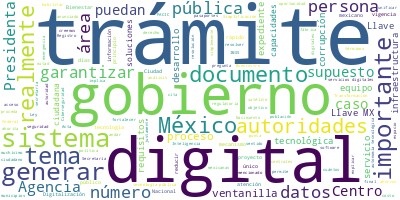

The table this chart was drawn from, first rows:
Participante, Texto, Sentimiento, Palabras, Dia, Mes, Anio
JOSE ANTONIO PEÑA MERINO, Buenos días. Con su permiso, Presidenta., 0.0, 6, 14, 11, 2024
JOSE ANTONIO PEÑA MERINO, Les queremos contar un poco de qué va la…, 0.0, 32, 14, 11, 2024
JOSE ANTONIO PEÑA MERINO, El motivo o los motivos centrales que da…, 0.0, 61, 14, 11, 2024
JOSE ANTONIO PEÑA MERINO, Y esta es la misión, digamos, central qu…, 0.0, 51, 14, 11, 2024
JOSE ANTONIO PEÑA MERINO, Entonces, nuestro trabajo se guiará a pa…, 0.0, 18, 14, 11, 2024
JOSE ANTONIO PEÑA MERINO, Lo que existe presencialmente, es decir,…, 0.0, 27, 14, 11, 2024
JOSE ANTONIO PEÑA MERINO, Reducir al mínimo la carga regulatoria s…, 0.0, 10, 14, 11, 2024
JOSE ANTONIO PEÑA MERINO, Generar ahorros, como lo mencioné; a la …, 0.0, 39, 14, 11, 2024
PRESIDENTA CLAUDIA SHEINBAUM PARDO, Oportunidad para la cero corrupción., 0.0, 5, 14, 11, 2024
JOSE ANTONIO PEÑA MERINO, Oportunidad para la cero corrupción, exa…, 0.0, 6, 14, 11, 2024
JOSE ANTONIO PEÑA MERINO, Un solo número de atención ciudadana que…, 0.0, 27, 14, 11, 2024
JOSE ANTONIO PEÑA MERINO, Inteligencia de datos, es decir, análisi…, 0.0, 12, 14, 11, 2024
JOSE ANTONIO PEÑA MERINO, Autonomía tecnológica, generar nosotros …, 0.0, 19, 14, 11, 2024
JOSE ANTONIO PEÑA MERINO, Y un principio central, que el internet …, 0.0, 12, 14, 11, 2024
JOSE ANTONIO PEÑA MERINO, Y esto descansa sobre sobre dos pilares …, 0.0, 10, 14, 11, 2024
JOSE ANTONIO PEÑA MERINO, Uno, el pilar de Transformación Digital;…, 0.0, 23, 14, 11, 2024
JOSE ANTONIO PEÑA MERINO, Simplificación, de manera muy importante…, 0.0, 5, 14, 11, 2024
JOSE ANTONIO PEÑA MERINO, Digitalización., 0.0, 1, 14, 11, 2024
JOSE ANTONIO PEÑA MERINO, Llave MX., 0.0, 2, 14, 11, 2024
JOSE ANTONIO PEÑA MERINO, El Centro de Atención del Bienestar, que…, 0.0, 11, 14, 11, 2024
JOSE ANTONIO PEÑA MERINO, Dictaminación tecnológica, esto es muy i…, 0.0, 61, 14, 11, 2024
JOSE ANTONIO PEÑA MERINO, Y un área que nosotros entendemos como h…, 0.0, 42, 14, 11, 2024
JOSE ANTONIO PEÑA MERINO, Infraestructura tecnológica, ¿no?, los c…, 0.0, 10, 14, 11, 2024
JOSE ANTONIO PEÑA MERINO, El área de análisis de datos., 0.0, 6, 14, 11, 2024
JOSE ANTONIO PEÑA MERINO, Ciberseguridad., 0.0, 1, 14, 11, 2024
JOSE ANTONIO PEÑA MERINO, Y política de telecomunicaciones., 0.0, 4, 14, 11, 2024
JOSE ANTONIO PEÑA MERINO, Y un poco para que entiendan ustedes cóm…, 0.0, 48, 14, 11, 2024
JOSE ANTONIO PEÑA MERINO, Al final, realmente lo más importante es…, 0.0, 36, 14, 11, 2024
JOSE ANTONIO PEÑA MERINO, El primer momento es el de habilitadores…, 0.0, 28, 14, 11, 2024
JOSE ANTONIO PEÑA MERINO, Luego, hay un área mucho más pensada com…, 0.0, 28, 14, 11, 2024
JOSE ANTONIO PEÑA MERINO, Y en el centro de esto, está Llave MX co…, 0.0, 15, 14, 11, 2024
JOSE ANTONIO PEÑA MERINO, Pero a la vez, estos habilitadores no so…, 0.0, 64, 14, 11, 2024
JOSE ANTONIO PEÑA MERINO, Y queremos, además, expandir, por supues…, 0.0, 48, 14, 11, 2024
JOSE ANTONIO PEÑA MERINO, Y al final, por supuesto, generar soluci…, 0.0, 11, 14, 11, 2024
JOSE ANTONIO PEÑA MERINO, Y dos acotaciones:, 0.0, 3, 14, 11, 2024
JOSE ANTONIO PEÑA MERINO, Lo primero, la política de Telecomm, que…, 0.0, 46, 14, 11, 2024
JOSE ANTONIO PEÑA MERINO, Y Correos, que estaría sectorizado tambi…, 0.0, 32, 14, 11, 2024
JOSE ANTONIO PEÑA MERINO, Un muy breve paréntesis. La Presidenta l…, 0.0, 39, 14, 11, 2024
JOSE ANTONIO PEÑA MERINO, Uno, reducción de trámites, requisitos y…, 0.0, 14, 14, 11, 2024
JOSE ANTONIO PEÑA MERINO, Dos, eliminación de barreras para el bie…, 0.0, 18, 14, 11, 2024
JOSE ANTONIO PEÑA MERINO, Homologación de procesos y requisitos en…, 0.0, 11, 14, 11, 2024
JOSE ANTONIO PEÑA MERINO, Una política muy agresiva de digitalizac…, 0.0, 6, 14, 11, 2024
JOSE ANTONIO PEÑA MERINO, Llave MX y Expediente Digital. Llave MX,…, 0.0, 91, 14, 11, 2024
JOSE ANTONIO PEÑA MERINO, Desarrollo de capacidades tecnológicas p…, 0.0, 33, 14, 11, 2024
JOSE ANTONIO PEÑA MERINO, Un catálogo único de trámites y un porta…, 0.0, 11, 14, 11, 2024
JOSE ANTONIO PEÑA MERINO, Un repositorio de tecnología pública par…, 0.0, 31, 14, 11, 2024
JOSE ANTONIO PEÑA MERINO, Y mecanismos de solución y atención ciud…, 0.0, 61, 14, 11, 2024
JOSE ANTONIO PEÑA MERINO, Y 10 principios centrales que guían el e…, 0.0, 11, 14, 11, 2024
JOSE ANTONIO PEÑA MERINO, Uno. La mayor carga regulatoria, es deci…, 0.0, 24, 14, 11, 2024
JOSE ANTONIO PEÑA MERINO, Dos. No solicitar documentos que la prop…, 0.0, 37, 14, 11, 2024
JOSE ANTONIO PEÑA MERINO, Tres. Fusionar trámites y crear flujos s…, 0.0, 73, 14, 11, 2024
JOSE ANTONIO PEÑA MERINO, Cuatro. Eliminar requisitos no indispens…, 0.0, 39, 14, 11, 2024
JOSE ANTONIO PEÑA MERINO, Cinco. Documentos digitales tienen la mi…, 0.0, 44, 14, 11, 2024
JOSE ANTONIO PEÑA MERINO, Seis. Todo trámite digitalizado debe ser…, 0.0, 31, 14, 11, 2024
JOSE ANTONIO PEÑA MERINO, Siete. Homologar vigencias en trámites c…, 0.0, 57, 14, 11, 2024
JOSE ANTONIO PEÑA MERINO, Renovar vigencias cuando proceda en luga…, 0.0, 34, 14, 11, 2024
JOSE ANTONIO PEÑA MERINO, Sustituir permisos por avisos. También e…, 0.0, 12, 14, 11, 2024
JOSE ANTONIO PEÑA MERINO, Y de manera muy importante, aunque es el…, 0.0, 56, 14, 11, 2024
JOSE ANTONIO PEÑA MERINO, Y lo que quiero de manera muy rápida es …, 0.0, 39, 14, 11, 2024
JOSE ANTONIO PEÑA MERINO, Llave MX es el mecanismo de identidad di…, 0.0, 64, 14, 11, 2024
... 44 more rows
